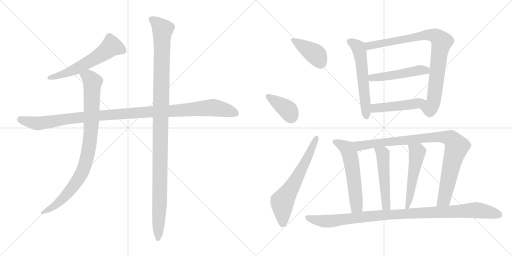
t = 0.00 s
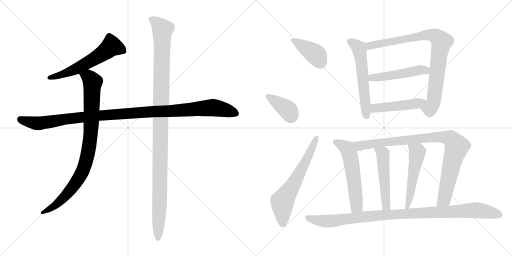
t = 2.62 s
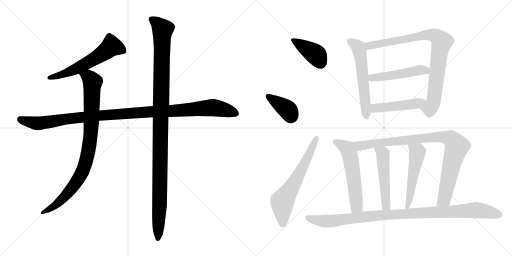
t = 5.24 s
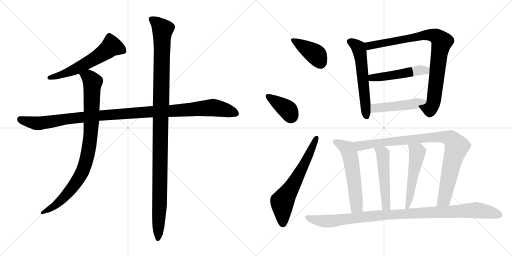
t = 7.86 s
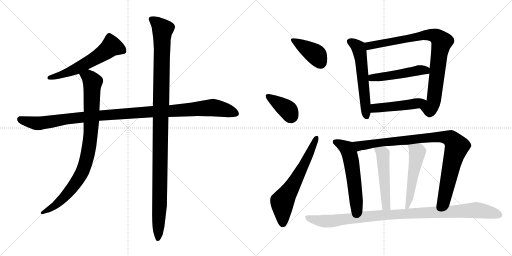
t = 10.48 s
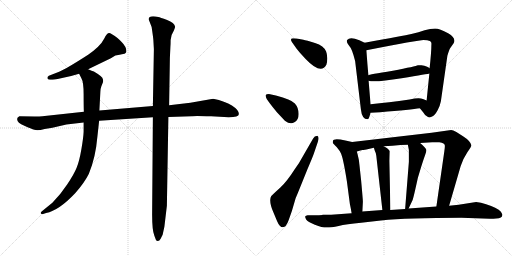
t = 13.09 s

The animated SVG that drew these frames (rendered in a browser with its animation timeline set to each time). Animation: 16 CSS @keyframes rules; one cycle of 13.09 s.

<svg version="1.1" viewBox="0 0 2048 1024" xmlns="http://www.w3.org/2000/svg">
  <g stroke="lightgray" stroke-dasharray="1,1" stroke-width="1" transform="scale(4, 4)">
    <line x1="0" y1="0" x2="256" y2="256"></line>
    <line x1="256" y1="0" x2="0" y2="256"></line>
    <line x1="128" y1="0" x2="128" y2="256"></line>
    <line x1="0" y1="128" x2="256" y2="128"></line>
    <line x1="256" y1="0" x2="512" y2="256"></line>
    <line x1="512" y1="0" x2="256" y2="256"></line>
    <line x1="384" y1="0" x2="384" y2="256"></line>
    <line x1="256" y1="128" x2="512" y2="128"></line>
  </g>
<g transform="scale(1, -1) translate(0, -850)">
   <style type="text/css">
    @keyframes keyframes0 {
      from {
       stroke: black;
       stroke-dashoffset: 589;
       stroke-width: 128;
       }
       66% {
       animation-timing-function: step-end;
       stroke: black;
       stroke-dashoffset: 0;
       stroke-width: 128;
       }
       to {
       stroke: black;
       stroke-width: 1024;
       }
       }
       #make-me-a-hanzi-animation-0 {
         animation: keyframes0 0.729329s both;
         animation-delay: 0.000000s;
         animation-timing-function: linear;
       }
    @keyframes keyframes1 {
      from {
       stroke: black;
       stroke-dashoffset: 1126;
       stroke-width: 128;
       }
       79% {
       animation-timing-function: step-end;
       stroke: black;
       stroke-dashoffset: 0;
       stroke-width: 128;
       }
       to {
       stroke: black;
       stroke-width: 1024;
       }
       }
       #make-me-a-hanzi-animation-1 {
         animation: keyframes1 1.166341s both;
         animation-delay: 0.729329s;
         animation-timing-function: linear;
       }
    @keyframes keyframes2 {
      from {
       stroke: black;
       stroke-dashoffset: 911;
       stroke-width: 128;
       }
       75% {
       animation-timing-function: step-end;
       stroke: black;
       stroke-dashoffset: 0;
       stroke-width: 128;
       }
       to {
       stroke: black;
       stroke-width: 1024;
       }
       }
       #make-me-a-hanzi-animation-2 {
         animation: keyframes2 0.991374s both;
         animation-delay: 1.895670s;
         animation-timing-function: linear;
       }
    @keyframes keyframes3 {
      from {
       stroke: black;
       stroke-dashoffset: 1151;
       stroke-width: 128;
       }
       79% {
       animation-timing-function: step-end;
       stroke: black;
       stroke-dashoffset: 0;
       stroke-width: 128;
       }
       to {
       stroke: black;
       stroke-width: 1024;
       }
       }
       #make-me-a-hanzi-animation-3 {
         animation: keyframes3 1.186686s both;
         animation-delay: 2.887044s;
         animation-timing-function: linear;
       }
    @keyframes keyframes4 {
      from {
       stroke: black;
       stroke-dashoffset: 396;
       stroke-width: 128;
       }
       56% {
       animation-timing-function: step-end;
       stroke: black;
       stroke-dashoffset: 0;
       stroke-width: 128;
       }
       to {
       stroke: black;
       stroke-width: 1024;
       }
       }
       #make-me-a-hanzi-animation-4 {
         animation: keyframes4 0.572266s both;
         animation-delay: 4.073730s;
         animation-timing-function: linear;
       }
    @keyframes keyframes5 {
      from {
       stroke: black;
       stroke-dashoffset: 387;
       stroke-width: 128;
       }
       56% {
       animation-timing-function: step-end;
       stroke: black;
       stroke-dashoffset: 0;
       stroke-width: 128;
       }
       to {
       stroke: black;
       stroke-width: 1024;
       }
       }
       #make-me-a-hanzi-animation-5 {
         animation: keyframes5 0.564941s both;
         animation-delay: 4.645996s;
         animation-timing-function: linear;
       }
    @keyframes keyframes6 {
      from {
       stroke: black;
       stroke-dashoffset: 637;
       stroke-width: 128;
       }
       67% {
       animation-timing-function: step-end;
       stroke: black;
       stroke-dashoffset: 0;
       stroke-width: 128;
       }
       to {
       stroke: black;
       stroke-width: 1024;
       }
       }
       #make-me-a-hanzi-animation-6 {
         animation: keyframes6 0.768392s both;
         animation-delay: 5.210937s;
         animation-timing-function: linear;
       }
    @keyframes keyframes7 {
      from {
       stroke: black;
       stroke-dashoffset: 578;
       stroke-width: 128;
       }
       65% {
       animation-timing-function: step-end;
       stroke: black;
       stroke-dashoffset: 0;
       stroke-width: 128;
       }
       to {
       stroke: black;
       stroke-width: 1024;
       }
       }
       #make-me-a-hanzi-animation-7 {
         animation: keyframes7 0.720378s both;
         animation-delay: 5.979329s;
         animation-timing-function: linear;
       }
    @keyframes keyframes8 {
      from {
       stroke: black;
       stroke-dashoffset: 872;
       stroke-width: 128;
       }
       74% {
       animation-timing-function: step-end;
       stroke: black;
       stroke-dashoffset: 0;
       stroke-width: 128;
       }
       to {
       stroke: black;
       stroke-width: 1024;
       }
       }
       #make-me-a-hanzi-animation-8 {
         animation: keyframes8 0.959635s both;
         animation-delay: 6.699707s;
         animation-timing-function: linear;
       }
    @keyframes keyframes9 {
      from {
       stroke: black;
       stroke-dashoffset: 499;
       stroke-width: 128;
       }
       62% {
       animation-timing-function: step-end;
       stroke: black;
       stroke-dashoffset: 0;
       stroke-width: 128;
       }
       to {
       stroke: black;
       stroke-width: 1024;
       }
       }
       #make-me-a-hanzi-animation-9 {
         animation: keyframes9 0.656087s both;
         animation-delay: 7.659342s;
         animation-timing-function: linear;
       }
    @keyframes keyframes10 {
      from {
       stroke: black;
       stroke-dashoffset: 475;
       stroke-width: 128;
       }
       61% {
       animation-timing-function: step-end;
       stroke: black;
       stroke-dashoffset: 0;
       stroke-width: 128;
       }
       to {
       stroke: black;
       stroke-width: 1024;
       }
       }
       #make-me-a-hanzi-animation-10 {
         animation: keyframes10 0.636556s both;
         animation-delay: 8.315429s;
         animation-timing-function: linear;
       }
    @keyframes keyframes11 {
      from {
       stroke: black;
       stroke-dashoffset: 567;
       stroke-width: 128;
       }
       65% {
       animation-timing-function: step-end;
       stroke: black;
       stroke-dashoffset: 0;
       stroke-width: 128;
       }
       to {
       stroke: black;
       stroke-width: 1024;
       }
       }
       #make-me-a-hanzi-animation-11 {
         animation: keyframes11 0.711426s both;
         animation-delay: 8.951985s;
         animation-timing-function: linear;
       }
    @keyframes keyframes12 {
      from {
       stroke: black;
       stroke-dashoffset: 938;
       stroke-width: 128;
       }
       75% {
       animation-timing-function: step-end;
       stroke: black;
       stroke-dashoffset: 0;
       stroke-width: 128;
       }
       to {
       stroke: black;
       stroke-width: 1024;
       }
       }
       #make-me-a-hanzi-animation-12 {
         animation: keyframes12 1.013346s both;
         animation-delay: 9.663411s;
         animation-timing-function: linear;
       }
    @keyframes keyframes13 {
      from {
       stroke: black;
       stroke-dashoffset: 501;
       stroke-width: 128;
       }
       62% {
       animation-timing-function: step-end;
       stroke: black;
       stroke-dashoffset: 0;
       stroke-width: 128;
       }
       to {
       stroke: black;
       stroke-width: 1024;
       }
       }
       #make-me-a-hanzi-animation-13 {
         animation: keyframes13 0.657715s both;
         animation-delay: 10.676757s;
         animation-timing-function: linear;
       }
    @keyframes keyframes14 {
      from {
       stroke: black;
       stroke-dashoffset: 519;
       stroke-width: 128;
       }
       63% {
       animation-timing-function: step-end;
       stroke: black;
       stroke-dashoffset: 0;
       stroke-width: 128;
       }
       to {
       stroke: black;
       stroke-width: 1024;
       }
       }
       #make-me-a-hanzi-animation-14 {
         animation: keyframes14 0.672363s both;
         animation-delay: 11.334472s;
         animation-timing-function: linear;
       }
    @keyframes keyframes15 {
      from {
       stroke: black;
       stroke-dashoffset: 1028;
       stroke-width: 128;
       }
       77% {
       animation-timing-function: step-end;
       stroke: black;
       stroke-dashoffset: 0;
       stroke-width: 128;
       }
       to {
       stroke: black;
       stroke-width: 1024;
       }
       }
       #make-me-a-hanzi-animation-15 {
         animation: keyframes15 1.086589s both;
         animation-delay: 12.006835s;
         animation-timing-function: linear;
       }
</style>
<path d="M 352.5 573.0 L 443.5 617.0 L 461.5 628.0 Q 479.5 632.0 492.5 634.0 Q 505.5 636.0 505.5 645.0 Q 505.5 663.0 486.5 682.0 Q 467.5 701.0 457.5 707.0 L 444.5 715.0 Q 430.5 726.0 416.5 695.0 Q 401.5 665.0 352.5 631.0 Q 265.5 575.0 236.5 563.0 L 195.5 547.0 Q 189.5 544.0 189.5 538.0 Q 189.5 531.0 199.5 531.0 L 210.5 531.0 Q 217.5 531.0 230.5 534.0 L 284.5 546.0 L 316.5 555.0 L 352.5 573.0 Z" fill="lightgray"></path> 
<path d="M 955.5 394.0 Q 955.5 410.0 927.5 428.0 Q 900.5 445.0 852.5 455.0 L 761.5 439.0 L 676.5 429.0 L 611.5 426.0 L 397.5 408.0 L 335.5 403.0 L 169.5 385.0 Q 160.5 384.0 137.5 384.0 L 77.5 385.0 Q 68.5 381.0 68.5 374.0 Q 68.5 358.0 97.5 347.0 Q 125.5 335.0 137.5 331.0 Q 149.5 326.0 178.5 334.0 L 209.5 339.0 L 265.5 352.0 L 334.5 360.0 L 396.5 367.0 L 611.5 381.0 L 673.5 382.0 L 766.5 385.0 Q 771.5 387.0 844.5 385.0 L 914.5 381.0 Q 955.5 381.0 955.5 394.0 Z" fill="lightgray"></path> 
<path d="M 397.5 408.0 L 401.5 484.0 Q 401.5 494.0 405.5 505.0 L 411.5 520.0 Q 412.5 522.0 412.5 527.0 Q 412.5 532.0 411.5 533.0 Q 411.5 543.0 375.5 564.0 Q 368.5 566.0 352.5 573.0 C 324.5 584.0 303.5 582.0 316.5 555.0 L 325.5 537.0 Q 334.5 522.0 334.5 473.0 Q 334.5 423.0 335.5 403.0 L 334.5 360.0 L 334.5 323.0 Q 333.5 299.0 325.5 253.0 Q 317.5 206.0 306.5 179.0 Q 295.5 152.0 268.5 112.0 Q 241.5 71.0 209.5 39.0 L 166.5 4.0 Q 161.5 -1.0 163.5 -4.0 Q 166.5 -7.0 169.5 -7.0 L 184.5 -2.0 Q 235.5 8.0 300.5 77.0 Q 338.5 120.0 355.5 155.0 Q 382.5 220.0 389.5 303.0 L 396.5 367.0 L 397.5 408.0 Z" fill="lightgray"></path> 
<path d="M 676.5 429.0 L 679.5 618.0 L 681.5 661.0 Q 682.5 671.0 682.5 690.0 Q 682.5 708.0 695.5 728.0 Q 700.5 740.0 700.5 743.0 Q 697.5 759.0 668.5 770.0 Q 639.5 781.0 633.5 782.0 Q 594.5 790.0 594.5 773.0 L 606.5 742.0 Q 613.5 695.0 613.5 689.0 L 615.5 653.0 L 611.5 426.0 L 611.5 381.0 L 608.5 -8.0 Q 608.5 -72.0 617.5 -93.0 L 623.5 -109.0 Q 625.5 -114.0 631.5 -114.0 Q 637.5 -114.0 642.5 -105.0 L 650.5 -89.0 L 657.5 -57.0 L 667.5 27.0 L 673.5 382.0 L 676.5 429.0 Z" fill="lightgray"></path> 
<path d="M 1167.5 682.0 L 1186.5 655.0 Q 1199.5 638.0 1222.5 614.0 Q 1284.5 549.0 1305.5 591.0 Q 1309.5 602.0 1309.0 618.0 Q 1308.5 634.0 1304.5 644.0 Q 1295.5 667.0 1260.0 678.0 Q 1224.5 689.0 1213.5 691.0 L 1186.5 696.0 Q 1179.5 697.0 1172.5 697.0 Q 1158.5 697.0 1167.5 682.0 Z" fill="lightgray"></path> 
<path d="M 1077.5 439.0 Q 1088.5 424.0 1108.5 400.0 L 1139.5 367.0 Q 1161.5 350.0 1177.5 361.0 Q 1194.5 369.0 1194.5 394.0 Q 1194.5 419.0 1179.5 436.0 Q 1164.5 453.0 1103.5 468.0 L 1075.5 474.0 Q 1064.5 474.0 1062.5 469.0 Q 1062.5 462.0 1067.5 453.0 L 1077.5 439.0 Z" fill="lightgray"></path> 
<path d="M 1207.5 218.0 Q 1197.5 198.0 1177.5 171.0 Q 1147.5 124.0 1121.5 100.0 L 1097.5 78.0 Q 1084.5 67.0 1082.5 60.0 Q 1076.5 39.0 1093.5 1.0 L 1108.5 -35.0 Q 1118.5 -59.0 1131.5 -59.0 Q 1144.5 -59.0 1154.5 -31.0 L 1167.5 6.0 L 1182.5 57.0 Q 1186.5 66.0 1205.5 113.0 L 1228.5 170.0 Q 1251.5 224.0 1255.5 236.0 L 1271.5 283.0 Q 1277.5 302.0 1269.5 307.0 Q 1257.5 307.0 1252.5 296.0 L 1207.5 218.0 Z" fill="lightgray"></path> 
<path d="M 1458.5 679.0 L 1437.5 689.0 Q 1399.5 705.0 1388.5 690.0 Q 1383.5 683.0 1396.5 667.0 Q 1408.5 655.0 1420.5 606.0 L 1443.5 413.0 Q 1447.5 373.0 1470.5 373.0 Q 1475.5 374.0 1477.5 383.0 L 1482.5 399.0 L 1482.5 433.0 Q 1479.5 464.0 1474.5 527.0 L 1473.5 549.0 Q 1469.5 593.0 1465.5 649.0 C 1463.5 677.0 1463.5 677.0 1458.5 679.0 Z" fill="lightgray"></path> 
<path d="M 1679.5 417.0 L 1692.5 401.0 Q 1701.5 385.0 1710.5 383.0 Q 1718.5 377.0 1730.5 385.0 Q 1739.5 389.0 1750.5 409.0 Q 1760.5 428.0 1763.5 445.0 L 1789.5 627.0 Q 1796.5 651.0 1800.5 657.0 L 1814.5 677.0 Q 1826.5 697.0 1792.5 717.0 Q 1758.5 736.0 1740.5 736.0 Q 1721.5 736.0 1698.5 729.0 Q 1675.5 721.0 1645.5 714.0 Q 1615.5 707.0 1458.5 679.0 C 1428.5 674.0 1436.5 643.0 1465.5 649.0 Q 1675.5 690.0 1693.5 690.0 Q 1711.5 690.0 1719.5 686.0 Q 1727.5 682.0 1725.5 671.0 Q 1725.5 643.0 1718.5 577.0 L 1717.5 556.0 Q 1712.5 508.0 1706.5 448.0 C 1703.5 418.0 1660.5 440.0 1679.5 417.0 Z" fill="lightgray"></path> 
<path d="M 1474.5 527.0 Q 1497.5 519.0 1606.5 537.0 Q 1714.5 555.0 1717.5 556.0 C 1744.5 561.0 1744.5 561.0 1718.5 577.0 Q 1718.5 578.0 1708.5 583.0 Q 1697.5 588.0 1685.5 589.0 Q 1673.5 590.0 1671.5 589.0 Q 1663.5 585.0 1571.5 567.0 Q 1473.5 552.0 1473.5 549.0 C 1445.5 539.0 1445.5 533.0 1474.5 527.0 Z" fill="lightgray"></path> 
<path d="M 1482.5 399.0 L 1520.5 401.0 Q 1645.5 412.0 1679.5 417.0 C 1709.5 421.0 1734.5 437.0 1706.5 448.0 L 1691.5 454.0 Q 1676.5 461.0 1638.5 452.0 Q 1552.5 440.0 1482.5 433.0 C 1452.5 430.0 1452.5 397.0 1482.5 399.0 Z" fill="lightgray"></path> 
<path d="M 1331.5 278.0 Q 1332.5 276.0 1346.5 262.0 Q 1359.5 247.0 1364.5 235.0 Q 1373.5 213.0 1387.5 125.0 L 1399.5 34.0 Q 1402.5 21.0 1406.5 -3.0 C 1411.5 -33.0 1447.5 -26.0 1449.5 4.0 L 1451.5 43.0 Q 1451.5 52.0 1444.5 128.0 Q 1436.5 203.0 1435.5 210.0 Q 1434.5 216.0 1427.5 244.0 C 1420.5 273.0 1418.5 280.0 1408.5 282.0 L 1381.5 288.0 Q 1333.5 299.0 1331.5 286.0 Q 1330.5 280.0 1331.5 278.0 Z" fill="lightgray"></path> 
<path d="M 1796.5 27.0 L 1842.5 185.0 Q 1853.5 218.0 1869.5 241.0 Q 1885.5 264.0 1885.5 269.0 Q 1880.5 287.0 1853.5 304.0 L 1825.5 322.0 Q 1811.5 330.0 1804.5 330.0 L 1726.5 319.0 L 1408.5 282.0 C 1378.5 279.0 1398.5 236.0 1427.5 244.0 L 1448.5 250.0 Q 1450.5 250.0 1465.5 252.0 L 1495.5 259.0 L 1534.5 265.0 L 1569.5 267.0 L 1601.5 270.0 Q 1612.5 271.0 1631.5 271.0 L 1680.5 278.0 L 1728.5 281.0 L 1757.5 281.0 Q 1779.5 279.0 1779.5 267.0 Q 1779.5 261.0 1777.5 246.0 L 1745.5 24.0 C 1741.5 -6.0 1788.5 -2.0 1796.5 27.0 Z" fill="lightgray"></path> 
<path d="M 1495.5 259.0 L 1499.5 246.0 Q 1504.5 239.0 1506.5 215.0 L 1529.5 10.0 C 1532.5 -20.0 1562.5 -20.0 1561.5 10.0 L 1557.5 207.0 L 1558.5 246.0 Q 1555.5 254.0 1534.5 265.0 C 1508.5 280.0 1486.5 288.0 1495.5 259.0 Z" fill="lightgray"></path> 
<path d="M 1631.5 271.0 L 1635.5 250.0 L 1635.5 203.0 L 1620.5 14.0 C 1618.5 -16.0 1621.5 -11.0 1634.5 16.0 L 1650.5 50.0 Q 1654.5 61.0 1671.5 139.0 L 1684.5 182.0 Q 1695.5 217.0 1700.5 230.0 Q 1705.5 242.0 1705.5 250.0 Q 1705.5 257.0 1680.5 278.0 C 1657.5 298.0 1625.5 300.0 1631.5 271.0 Z" fill="lightgray"></path> 
<path d="M 1406.5 -3.0 L 1324.5 -9.0 L 1290.5 -9.0 Q 1290.5 -10.0 1264.5 -11.0 L 1230.5 -11.0 Q 1222.5 -12.0 1220.5 -16.0 Q 1220.5 -19.0 1224.5 -28.0 Q 1230.5 -37.0 1259.5 -48.5 Q 1288.5 -60.0 1306.5 -60.0 Q 1324.5 -60.0 1354.5 -53.5 Q 1384.5 -47.0 1444.5 -41.0 L 1523.5 -32.0 Q 1631.5 -21.0 1845.5 -21.0 L 1959.5 -25.0 Q 1975.5 -25.0 1984.5 -24.0 Q 2009.5 -24.0 2009.5 -9.0 Q 2009.5 -6.0 2003.5 3.0 Q 1997.5 12.0 1980.5 19.0 Q 1966.5 27.0 1944.5 33.0 Q 1923.5 41.0 1904.5 42.0 L 1834.5 31.0 L 1796.5 27.0 L 1745.5 24.0 L 1634.5 16.0 L 1620.5 14.0 L 1561.5 10.0 L 1529.5 10.0 L 1449.5 4.0 L 1406.5 -3.0 Z" fill="lightgray"></path> 
      <clipPath id="make-me-a-hanzi-clip-0">
      <path d="M 352.5 573.0 L 443.5 617.0 L 461.5 628.0 Q 479.5 632.0 492.5 634.0 Q 505.5 636.0 505.5 645.0 Q 505.5 663.0 486.5 682.0 Q 467.5 701.0 457.5 707.0 L 444.5 715.0 Q 430.5 726.0 416.5 695.0 Q 401.5 665.0 352.5 631.0 Q 265.5 575.0 236.5 563.0 L 195.5 547.0 Q 189.5 544.0 189.5 538.0 Q 189.5 531.0 199.5 531.0 L 210.5 531.0 Q 217.5 531.0 230.5 534.0 L 284.5 546.0 L 316.5 555.0 L 352.5 573.0 Z" fill="lightgray"></path>
      </clipPath>
      <path clip-path="url(#make-me-a-hanzi-clip-0)" d="M 493.5 646.0 L 445.5 665.0 L 398.5 628.0 L 312.5 578.0 L 260.5 556.0 L 197.5 539.0 " fill="none" id="make-me-a-hanzi-animation-0" stroke-dasharray="461 922" stroke-linecap="round"></path>

      <clipPath id="make-me-a-hanzi-clip-1">
      <path d="M 955.5 394.0 Q 955.5 410.0 927.5 428.0 Q 900.5 445.0 852.5 455.0 L 761.5 439.0 L 676.5 429.0 L 611.5 426.0 L 397.5 408.0 L 335.5 403.0 L 169.5 385.0 Q 160.5 384.0 137.5 384.0 L 77.5 385.0 Q 68.5 381.0 68.5 374.0 Q 68.5 358.0 97.5 347.0 Q 125.5 335.0 137.5 331.0 Q 149.5 326.0 178.5 334.0 L 209.5 339.0 L 265.5 352.0 L 334.5 360.0 L 396.5 367.0 L 611.5 381.0 L 673.5 382.0 L 766.5 385.0 Q 771.5 387.0 844.5 385.0 L 914.5 381.0 Q 955.5 381.0 955.5 394.0 Z" fill="lightgray"></path>
      </clipPath>
      <path clip-path="url(#make-me-a-hanzi-clip-1)" d="M 81.5 373.0 L 152.5 356.0 L 391.5 388.0 L 850.5 420.0 L 943.5 396.0 " fill="none" id="make-me-a-hanzi-animation-1" stroke-dasharray="998 1996" stroke-linecap="round"></path>

      <clipPath id="make-me-a-hanzi-clip-2">
      <path d="M 397.5 408.0 L 401.5 484.0 Q 401.5 494.0 405.5 505.0 L 411.5 520.0 Q 412.5 522.0 412.5 527.0 Q 412.5 532.0 411.5 533.0 Q 411.5 543.0 375.5 564.0 Q 368.5 566.0 352.5 573.0 C 324.5 584.0 303.5 582.0 316.5 555.0 L 325.5 537.0 Q 334.5 522.0 334.5 473.0 Q 334.5 423.0 335.5 403.0 L 334.5 360.0 L 334.5 323.0 Q 333.5 299.0 325.5 253.0 Q 317.5 206.0 306.5 179.0 Q 295.5 152.0 268.5 112.0 Q 241.5 71.0 209.5 39.0 L 166.5 4.0 Q 161.5 -1.0 163.5 -4.0 Q 166.5 -7.0 169.5 -7.0 L 184.5 -2.0 Q 235.5 8.0 300.5 77.0 Q 338.5 120.0 355.5 155.0 Q 382.5 220.0 389.5 303.0 L 396.5 367.0 L 397.5 408.0 Z" fill="lightgray"></path>
      </clipPath>
      <path clip-path="url(#make-me-a-hanzi-clip-2)" d="M 324.5 554.0 L 353.5 542.0 L 370.5 522.0 L 361.5 297.0 L 345.5 210.0 L 316.5 139.0 L 278.5 85.0 L 219.5 27.0 L 168.5 -1.0 " fill="none" id="make-me-a-hanzi-animation-2" stroke-dasharray="783 1566" stroke-linecap="round"></path>

      <clipPath id="make-me-a-hanzi-clip-3">
      <path d="M 676.5 429.0 L 679.5 618.0 L 681.5 661.0 Q 682.5 671.0 682.5 690.0 Q 682.5 708.0 695.5 728.0 Q 700.5 740.0 700.5 743.0 Q 697.5 759.0 668.5 770.0 Q 639.5 781.0 633.5 782.0 Q 594.5 790.0 594.5 773.0 L 606.5 742.0 Q 613.5 695.0 613.5 689.0 L 615.5 653.0 L 611.5 426.0 L 611.5 381.0 L 608.5 -8.0 Q 608.5 -72.0 617.5 -93.0 L 623.5 -109.0 Q 625.5 -114.0 631.5 -114.0 Q 637.5 -114.0 642.5 -105.0 L 650.5 -89.0 L 657.5 -57.0 L 667.5 27.0 L 673.5 382.0 L 676.5 429.0 Z" fill="lightgray"></path>
      </clipPath>
      <path clip-path="url(#make-me-a-hanzi-clip-3)" d="M 607.5 772.0 L 650.5 732.0 L 632.5 -104.0 " fill="none" id="make-me-a-hanzi-animation-3" stroke-dasharray="1023 2046" stroke-linecap="round"></path>

      <clipPath id="make-me-a-hanzi-clip-4">
      <path d="M 1167.5 682.0 L 1186.5 655.0 Q 1199.5 638.0 1222.5 614.0 Q 1284.5 549.0 1305.5 591.0 Q 1309.5 602.0 1309.0 618.0 Q 1308.5 634.0 1304.5 644.0 Q 1295.5 667.0 1260.0 678.0 Q 1224.5 689.0 1213.5 691.0 L 1186.5 696.0 Q 1179.5 697.0 1172.5 697.0 Q 1158.5 697.0 1167.5 682.0 Z" fill="lightgray"></path>
      </clipPath>
      <path clip-path="url(#make-me-a-hanzi-clip-4)" d="M 1178.5 687.0 L 1267.5 628.0 L 1282.5 598.0 " fill="none" id="make-me-a-hanzi-animation-4" stroke-dasharray="268 536" stroke-linecap="round"></path>

      <clipPath id="make-me-a-hanzi-clip-5">
      <path d="M 1077.5 439.0 Q 1088.5 424.0 1108.5 400.0 L 1139.5 367.0 Q 1161.5 350.0 1177.5 361.0 Q 1194.5 369.0 1194.5 394.0 Q 1194.5 419.0 1179.5 436.0 Q 1164.5 453.0 1103.5 468.0 L 1075.5 474.0 Q 1064.5 474.0 1062.5 469.0 Q 1062.5 462.0 1067.5 453.0 L 1077.5 439.0 Z" fill="lightgray"></path>
      </clipPath>
      <path clip-path="url(#make-me-a-hanzi-clip-5)" d="M 1070.5 467.0 L 1152.5 409.0 L 1163.5 381.0 " fill="none" id="make-me-a-hanzi-animation-5" stroke-dasharray="259 518" stroke-linecap="round"></path>

      <clipPath id="make-me-a-hanzi-clip-6">
      <path d="M 1207.5 218.0 Q 1197.5 198.0 1177.5 171.0 Q 1147.5 124.0 1121.5 100.0 L 1097.5 78.0 Q 1084.5 67.0 1082.5 60.0 Q 1076.5 39.0 1093.5 1.0 L 1108.5 -35.0 Q 1118.5 -59.0 1131.5 -59.0 Q 1144.5 -59.0 1154.5 -31.0 L 1167.5 6.0 L 1182.5 57.0 Q 1186.5 66.0 1205.5 113.0 L 1228.5 170.0 Q 1251.5 224.0 1255.5 236.0 L 1271.5 283.0 Q 1277.5 302.0 1269.5 307.0 Q 1257.5 307.0 1252.5 296.0 L 1207.5 218.0 Z" fill="lightgray"></path>
      </clipPath>
      <path clip-path="url(#make-me-a-hanzi-clip-6)" d="M 1131.5 -46.0 L 1128.5 43.0 L 1215.5 187.0 L 1265.5 300.0 " fill="none" id="make-me-a-hanzi-animation-6" stroke-dasharray="509 1018" stroke-linecap="round"></path>

      <clipPath id="make-me-a-hanzi-clip-7">
      <path d="M 1458.5 679.0 L 1437.5 689.0 Q 1399.5 705.0 1388.5 690.0 Q 1383.5 683.0 1396.5 667.0 Q 1408.5 655.0 1420.5 606.0 L 1443.5 413.0 Q 1447.5 373.0 1470.5 373.0 Q 1475.5 374.0 1477.5 383.0 L 1482.5 399.0 L 1482.5 433.0 Q 1479.5 464.0 1474.5 527.0 L 1473.5 549.0 Q 1469.5 593.0 1465.5 649.0 C 1463.5 677.0 1463.5 677.0 1458.5 679.0 Z" fill="lightgray"></path>
      </clipPath>
      <path clip-path="url(#make-me-a-hanzi-clip-7)" d="M 1398.5 685.0 L 1421.5 672.0 L 1437.5 650.0 L 1467.5 383.0 " fill="none" id="make-me-a-hanzi-animation-7" stroke-dasharray="450 900" stroke-linecap="round"></path>

      <clipPath id="make-me-a-hanzi-clip-8">
      <path d="M 1679.5 417.0 L 1692.5 401.0 Q 1701.5 385.0 1710.5 383.0 Q 1718.5 377.0 1730.5 385.0 Q 1739.5 389.0 1750.5 409.0 Q 1760.5 428.0 1763.5 445.0 L 1789.5 627.0 Q 1796.5 651.0 1800.5 657.0 L 1814.5 677.0 Q 1826.5 697.0 1792.5 717.0 Q 1758.5 736.0 1740.5 736.0 Q 1721.5 736.0 1698.5 729.0 Q 1675.5 721.0 1645.5 714.0 Q 1615.5 707.0 1458.5 679.0 C 1428.5 674.0 1436.5 643.0 1465.5 649.0 Q 1675.5 690.0 1693.5 690.0 Q 1711.5 690.0 1719.5 686.0 Q 1727.5 682.0 1725.5 671.0 Q 1725.5 643.0 1718.5 577.0 L 1717.5 556.0 Q 1712.5 508.0 1706.5 448.0 C 1703.5 418.0 1660.5 440.0 1679.5 417.0 Z" fill="lightgray"></path>
      </clipPath>
      <path clip-path="url(#make-me-a-hanzi-clip-8)" d="M 1472.5 674.0 L 1479.5 666.0 L 1711.5 711.0 L 1747.5 703.0 L 1767.5 683.0 L 1732.5 437.0 L 1719.5 416.0 L 1688.5 418.0 " fill="none" id="make-me-a-hanzi-animation-8" stroke-dasharray="744 1488" stroke-linecap="round"></path>

      <clipPath id="make-me-a-hanzi-clip-9">
      <path d="M 1474.5 527.0 Q 1497.5 519.0 1606.5 537.0 Q 1714.5 555.0 1717.5 556.0 C 1744.5 561.0 1744.5 561.0 1718.5 577.0 Q 1718.5 578.0 1708.5 583.0 Q 1697.5 588.0 1685.5 589.0 Q 1673.5 590.0 1671.5 589.0 Q 1663.5 585.0 1571.5 567.0 Q 1473.5 552.0 1473.5 549.0 C 1445.5 539.0 1445.5 533.0 1474.5 527.0 Z" fill="lightgray"></path>
      </clipPath>
      <path clip-path="url(#make-me-a-hanzi-clip-9)" d="M 1477.5 544.0 L 1494.5 539.0 L 1550.5 545.0 L 1688.5 570.0 L 1715.5 561.0 " fill="none" id="make-me-a-hanzi-animation-9" stroke-dasharray="371 742" stroke-linecap="round"></path>

      <clipPath id="make-me-a-hanzi-clip-10">
      <path d="M 1482.5 399.0 L 1520.5 401.0 Q 1645.5 412.0 1679.5 417.0 C 1709.5 421.0 1734.5 437.0 1706.5 448.0 L 1691.5 454.0 Q 1676.5 461.0 1638.5 452.0 Q 1552.5 440.0 1482.5 433.0 C 1452.5 430.0 1452.5 397.0 1482.5 399.0 Z" fill="lightgray"></path>
      </clipPath>
      <path clip-path="url(#make-me-a-hanzi-clip-10)" d="M 1488.5 405.0 L 1505.5 419.0 L 1575.5 423.0 L 1700.5 444.0 " fill="none" id="make-me-a-hanzi-animation-10" stroke-dasharray="347 694" stroke-linecap="round"></path>

      <clipPath id="make-me-a-hanzi-clip-11">
      <path d="M 1331.5 278.0 Q 1332.5 276.0 1346.5 262.0 Q 1359.5 247.0 1364.5 235.0 Q 1373.5 213.0 1387.5 125.0 L 1399.5 34.0 Q 1402.5 21.0 1406.5 -3.0 C 1411.5 -33.0 1447.5 -26.0 1449.5 4.0 L 1451.5 43.0 Q 1451.5 52.0 1444.5 128.0 Q 1436.5 203.0 1435.5 210.0 Q 1434.5 216.0 1427.5 244.0 C 1420.5 273.0 1418.5 280.0 1408.5 282.0 L 1381.5 288.0 Q 1333.5 299.0 1331.5 286.0 Q 1330.5 280.0 1331.5 278.0 Z" fill="lightgray"></path>
      </clipPath>
      <path clip-path="url(#make-me-a-hanzi-clip-11)" d="M 1341.5 282.0 L 1387.5 256.0 L 1397.5 237.0 L 1424.5 50.0 L 1424.5 22.0 L 1412.5 6.0 " fill="none" id="make-me-a-hanzi-animation-11" stroke-dasharray="439 878" stroke-linecap="round"></path>

      <clipPath id="make-me-a-hanzi-clip-12">
      <path d="M 1796.5 27.0 L 1842.5 185.0 Q 1853.5 218.0 1869.5 241.0 Q 1885.5 264.0 1885.5 269.0 Q 1880.5 287.0 1853.5 304.0 L 1825.5 322.0 Q 1811.5 330.0 1804.5 330.0 L 1726.5 319.0 L 1408.5 282.0 C 1378.5 279.0 1398.5 236.0 1427.5 244.0 L 1448.5 250.0 Q 1450.5 250.0 1465.5 252.0 L 1495.5 259.0 L 1534.5 265.0 L 1569.5 267.0 L 1601.5 270.0 Q 1612.5 271.0 1631.5 271.0 L 1680.5 278.0 L 1728.5 281.0 L 1757.5 281.0 Q 1779.5 279.0 1779.5 267.0 Q 1779.5 261.0 1777.5 246.0 L 1745.5 24.0 C 1741.5 -6.0 1788.5 -2.0 1796.5 27.0 Z" fill="lightgray"></path>
      </clipPath>
      <path clip-path="url(#make-me-a-hanzi-clip-12)" d="M 1416.5 278.0 L 1438.5 266.0 L 1705.5 299.0 L 1784.5 301.0 L 1804.5 294.0 L 1827.5 264.0 L 1777.5 56.0 L 1751.5 31.0 " fill="none" id="make-me-a-hanzi-animation-12" stroke-dasharray="810 1620" stroke-linecap="round"></path>

      <clipPath id="make-me-a-hanzi-clip-13">
      <path d="M 1495.5 259.0 L 1499.5 246.0 Q 1504.5 239.0 1506.5 215.0 L 1529.5 10.0 C 1532.5 -20.0 1562.5 -20.0 1561.5 10.0 L 1557.5 207.0 L 1558.5 246.0 Q 1555.5 254.0 1534.5 265.0 C 1508.5 280.0 1486.5 288.0 1495.5 259.0 Z" fill="lightgray"></path>
      </clipPath>
      <path clip-path="url(#make-me-a-hanzi-clip-13)" d="M 1515.5 258.0 L 1534.5 227.0 L 1528.5 192.0 L 1538.5 182.0 L 1532.5 140.0 L 1540.5 133.0 L 1536.5 89.0 L 1543.5 84.0 L 1540.5 37.0 L 1545.5 34.0 " fill="none" id="make-me-a-hanzi-animation-13" stroke-dasharray="373 746" stroke-linecap="round"></path>

      <clipPath id="make-me-a-hanzi-clip-14">
      <path d="M 1631.5 271.0 L 1635.5 250.0 L 1635.5 203.0 L 1620.5 14.0 C 1618.5 -16.0 1621.5 -11.0 1634.5 16.0 L 1650.5 50.0 Q 1654.5 61.0 1671.5 139.0 L 1684.5 182.0 Q 1695.5 217.0 1700.5 230.0 Q 1705.5 242.0 1705.5 250.0 Q 1705.5 257.0 1680.5 278.0 C 1657.5 298.0 1625.5 300.0 1631.5 271.0 Z" fill="lightgray"></path>
      </clipPath>
      <path clip-path="url(#make-me-a-hanzi-clip-14)" d="M 1638.5 267.0 L 1668.5 237.0 L 1639.5 64.0 L 1626.5 21.0 " fill="none" id="make-me-a-hanzi-animation-14" stroke-dasharray="391 782" stroke-linecap="round"></path>

      <clipPath id="make-me-a-hanzi-clip-15">
      <path d="M 1406.5 -3.0 L 1324.5 -9.0 L 1290.5 -9.0 Q 1290.5 -10.0 1264.5 -11.0 L 1230.5 -11.0 Q 1222.5 -12.0 1220.5 -16.0 Q 1220.5 -19.0 1224.5 -28.0 Q 1230.5 -37.0 1259.5 -48.5 Q 1288.5 -60.0 1306.5 -60.0 Q 1324.5 -60.0 1354.5 -53.5 Q 1384.5 -47.0 1444.5 -41.0 L 1523.5 -32.0 Q 1631.5 -21.0 1845.5 -21.0 L 1959.5 -25.0 Q 1975.5 -25.0 1984.5 -24.0 Q 2009.5 -24.0 2009.5 -9.0 Q 2009.5 -6.0 2003.5 3.0 Q 1997.5 12.0 1980.5 19.0 Q 1966.5 27.0 1944.5 33.0 Q 1923.5 41.0 1904.5 42.0 L 1834.5 31.0 L 1796.5 27.0 L 1745.5 24.0 L 1634.5 16.0 L 1620.5 14.0 L 1561.5 10.0 L 1529.5 10.0 L 1449.5 4.0 L 1406.5 -3.0 Z" fill="lightgray"></path>
      </clipPath>
      <path clip-path="url(#make-me-a-hanzi-clip-15)" d="M 1228.5 -20.0 L 1303.5 -35.0 L 1534.5 -10.0 L 1902.5 10.0 L 1995.5 -9.0 " fill="none" id="make-me-a-hanzi-animation-15" stroke-dasharray="900 1800" stroke-linecap="round"></path>

</g>
</svg>
